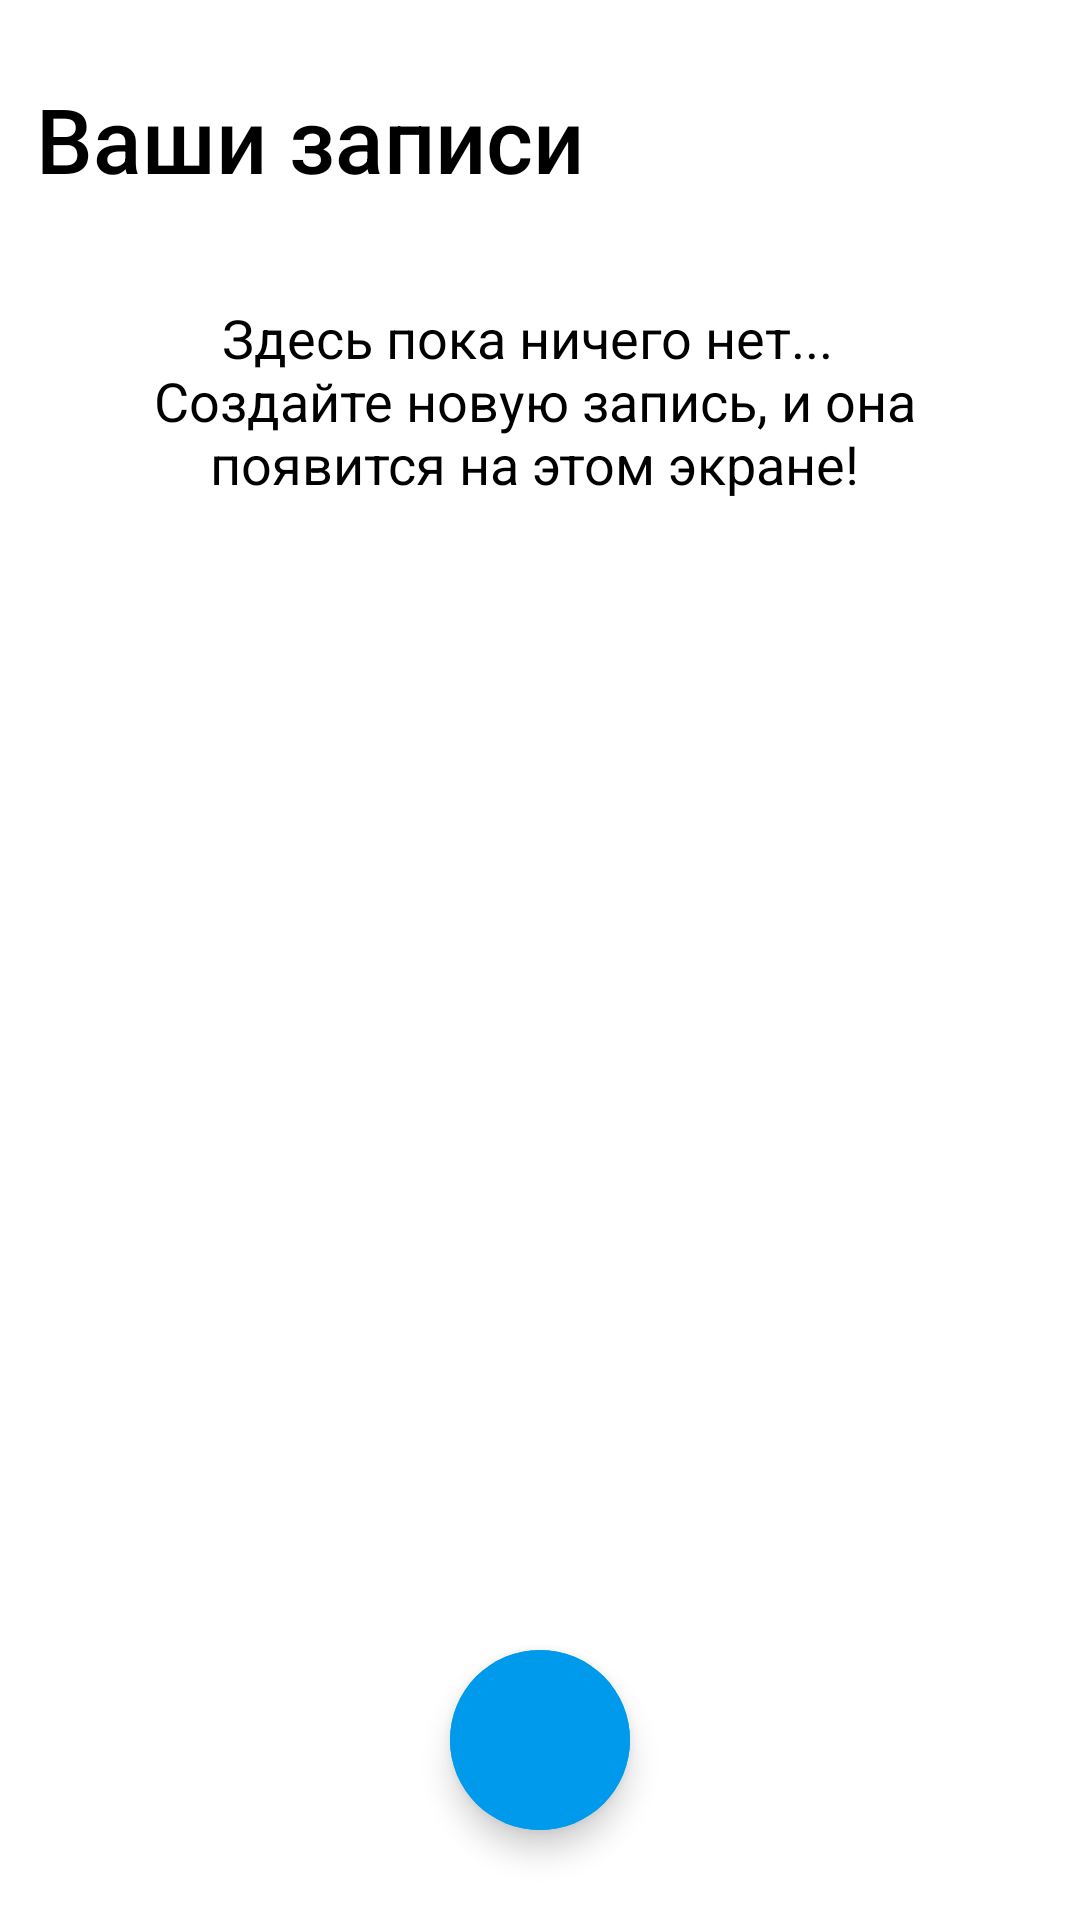

Produce the Android XML layout that renders to this screen, including the resource entries it uses.
<!-- AndroidManifest.xml: application theme Theme.AudioNotebook -->
<!-- res/layout/activity_main.xml -->
<?xml version="1.0" encoding="utf-8"?>
<androidx.constraintlayout.widget.ConstraintLayout xmlns:android="http://schemas.android.com/apk/res/android"
    xmlns:app="http://schemas.android.com/apk/res-auto"
    xmlns:tools="http://schemas.android.com/tools"
    android:layout_width="match_parent"
    android:layout_height="match_parent"
    tools:context=".MainActivity">

    <LinearLayout
        android:layout_width="match_parent"
        android:layout_height="match_parent"
        android:baselineAligned="false"
        android:orientation="vertical"
        android:layout_margin="@dimen/main_frame_margin">

        <TextView
            android:id="@+id/txthead"
            android:layout_width="match_parent"
            android:layout_height="wrap_content"
            android:layout_marginTop="@dimen/main_title_top_botton_margin"
            android:layout_marginBottom="@dimen/main_title_top_botton_margin"
            android:fontFamily="sans-serif-medium"
            android:text="@string/main_screen_title"
            android:textAlignment="viewStart"
            android:textColor="@color/black"
            android:textSize="@dimen/your_recordings_title_size"
            app:layout_constraintTop_toTopOf="parent"
            tools:layout_editor_absoluteX="12dp" />

        <TextView
            android:id="@+id/noRecordingsTV"
            android:layout_width="match_parent"
            android:layout_height="wrap_content"
            android:textColor="@color/black"
            android:text="@string/no_recordings"
            android:gravity="center_horizontal"
            android:textSize="@dimen/no_recordings_text_size"
            android:layout_marginLeft="@dimen/no_recordings_top_margin"
            android:layout_marginRight="@dimen/no_recordings_leftright_margin"
            android:layout_marginTop="@dimen/no_recordings_leftright_margin"
            />

        <ScrollView
            android:id="@+id/scroll"
            android:layout_width="match_parent"
            android:layout_height="match_parent"
            app:layout_constraintTop_toBottomOf="@+id/txthead">

            <LinearLayout
                android:id="@+id/mainMenuScrollLinearLayout"
                android:layout_width="match_parent"
                android:layout_height="wrap_content"
                android:orientation="vertical">


            </LinearLayout>
        </ScrollView>


    </LinearLayout>

    <androidx.constraintlayout.widget.ConstraintLayout
        android:layout_width="match_parent"
        android:layout_height="match_parent"
        android:layout_margin="@dimen/main_frame_margin"
        tools:layout_editor_absoluteX="-29dp"
        tools:layout_editor_absoluteY="56dp">


        <com.google.android.material.button.MaterialButton
            android:id="@+id/micButtton"
            style="@style/Widget.MaterialComponents.ExtendedFloatingActionButton"
            android:layout_width="@dimen/mic_button_diametr"
            android:layout_height="@dimen/mic_button_diametr"
            android:layout_gravity="bottom"
            android:layout_marginBottom="@dimen/main_bottom_margin"
            android:backgroundTint="@color/blue"
            app:cornerRadius="@dimen/mic_button_radius"
            app:icon="@drawable/baseline_mic_24"
            app:iconGravity="textStart"
            app:iconPadding="1dp"

            app:iconTint="@color/white"
            app:layout_constraintBottom_toBottomOf="parent"
            app:layout_constraintEnd_toEndOf="parent"
            app:layout_constraintStart_toStartOf="parent" />
    </androidx.constraintlayout.widget.ConstraintLayout>

</androidx.constraintlayout.widget.ConstraintLayout>
<!-- resources referenced by this layout -->
<resources>
  <color name="black">#FF000000</color>
  <color name="blue">#009AED</color>
  <color name="white">#FFFFFFFF</color>
  <dimen name="main_bottom_margin">18dp</dimen>
  <dimen name="main_frame_margin">12dp</dimen>
  <dimen name="main_title_top_botton_margin">14dp</dimen>
  <dimen name="mic_button_diametr">60dp</dimen>
  <dimen name="mic_button_radius">30dp</dimen>
  <dimen name="no_recordings_leftright_margin">20dp</dimen>
  <dimen name="no_recordings_text_size">18sp</dimen>
  <dimen name="no_recordings_top_margin">16dp</dimen>
  <dimen name="your_recordings_title_size">30sp</dimen>
  <string name="main_screen_title">Ваши записи</string>
  <string name="no_recordings">Здесь пока ничего нет... \nСоздайте новую запись, и она появится на этом экране!</string>
  <style name="Theme.AudioNotebook" parent="Theme.MaterialComponents.DayNight.NoActionBar">
          
          <item name="colorPrimary">@color/purple_500</item>
          <item name="colorPrimaryVariant">@color/purple_700</item>
          <item name="colorOnPrimary">@color/white</item>
          
          <item name="colorSecondary">@color/teal_200</item>
          <item name="colorSecondaryVariant">@color/teal_700</item>
          <item name="colorOnSecondary">@color/black</item>
          
          <item name="android:statusBarColor">?attr/colorPrimaryVariant</item>
          
      </style>
  <color name="purple_500">#FF6200EE</color>
  <color name="purple_700">#FF3700B3</color>
  <color name="teal_200">#FF03DAC5</color>
  <color name="teal_700">#FF018786</color>
</resources>
